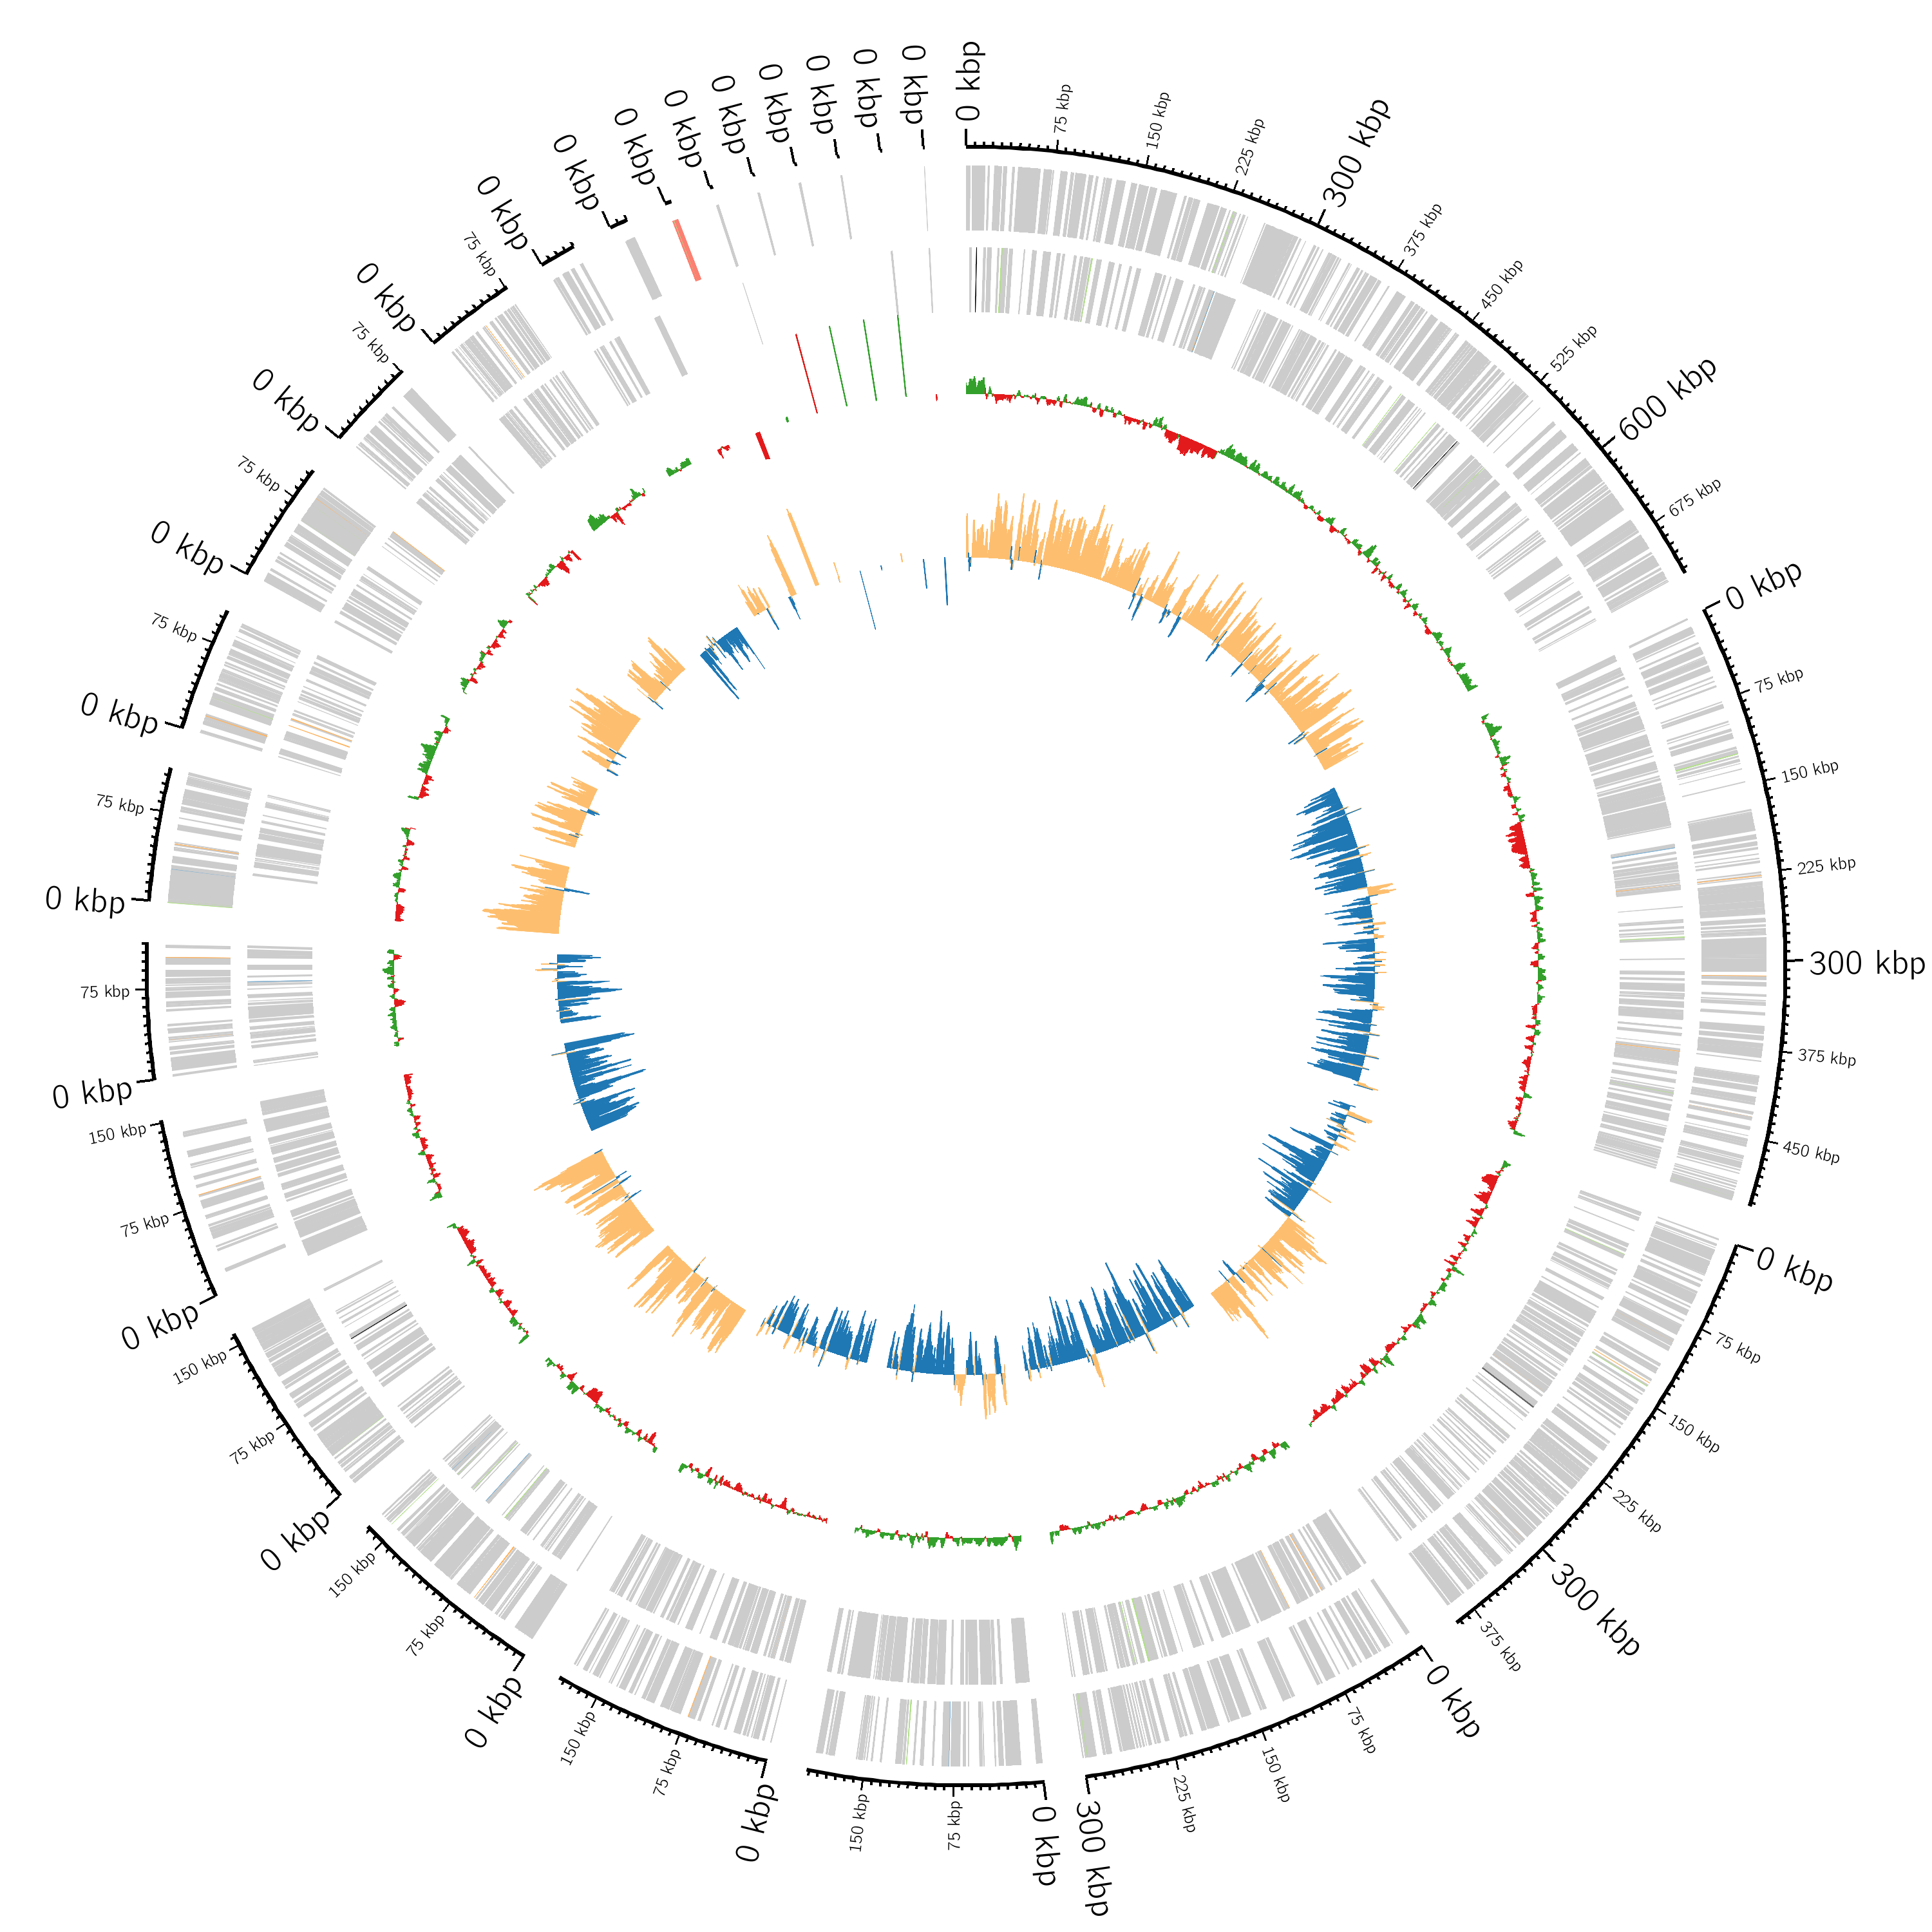

The table this chart was drawn from, first rows:
#Annotated with Bakta (v1.6.1): https://…
#Database (v4.0): https://doi.org/10.528…
#Sequence Id	Type	Start	Stop	Strand	Locus Tag	Gene	Product	DbXrefs
contig_1	cds	141	956	+	PGH39_00005		right-handed parallel beta-helix repeat-…	SO:0001217, UniRef:UniRef50_UPI000770737…
contig_1	cds	988	2016	+	PGH39_00010		radical SAM protein	RefSeq:WP_038837815.1, SO:0001217, UniPa…
contig_1	cds	2201	2464	+	PGH39_00015		IS3 family transposase	SO:0001217, UniRef:UniRef50_B8KLN7
contig_1	cds	2458	3276	+	PGH39_00020		Transposase and inactivated derivatives	SO:0001217, UniRef:UniRef50_E0XWE6
contig_1	cds	3622	5142	-	PGH39_00025		hypothetical protein	RefSeq:WP_040148105.1, SO:0001217, UniPa…
contig_1	cds	5397	6116	+	PGH39_00030	lPG_RS03810	class I SAM-dependent methyltransferase	COG:COG2226, COG:H, RefSeq:WP_038837832.…
contig_1	cds	6129	7214	+	PGH39_00035	lPG_RS03805	N-acetylneuraminate synthase family prot…	COG:COG2089, COG:M, RefSeq:WP_038837834.…
contig_1	cds	7211	8212	+	PGH39_00040	lPG_RS03800	phosphotransferase	COG:COG2334, COG:T, RefSeq:WP_038837836.…
contig_1	cds	8235	9350	+	PGH39_00045	lPG_RS03795	hypothetical protein	RefSeq:WP_229295305.1, SO:0001217, UniPa…
contig_1	cds	9476	9610	+	PGH39_00050		hypothetical protein	
contig_1	assembly_gap	9720	9819	.				
contig_1	cds	10001	11647	+	PGH39_00055		hypothetical protein	RefSeq:WP_038837839.1, SO:0001217, UniPa…
contig_1	cds	11613	12464	+	PGH39_00060	lPG_RS03825	ABC transporter permease	COG:COG1682, COG:G, RefSeq:WP_010946509.…
contig_1	cds	12461	13885	+	PGH39_00065	lPG_RS03830	ATP-binding cassette domain-containing p…	COG:COG1134, COG:G, RefSeq:WP_010946510.…
contig_1	cds	13891	15048	+	PGH39_00070		Alpha-2,8-polysialyltransferase (POLYST)	RefSeq:WP_038837842.1, SO:0001217, UniPa…
contig_1	cds	15171	16244	+	PGH39_00075	lPG_RS03845	acyltransferase	COG:COG1835, COG:M, KEGG:K16568, RefSeq:…
contig_1	cds	16413	17306	-	PGH39_00080	lPG_RS03850	glycosyltransferase family 2 protein	COG:COG1216, COG:G, RefSeq:WP_011214979.…
contig_1	cds	17300	18319	-	PGH39_00085	lPG_RS03855	glycosyltransferase family 2 protein	COG:COG1216, COG:G, RefSeq:WP_011214980.…
contig_1	cds	18531	19238	+	PGH39_00090	gloB	Zn-dependent hydrolase	COG:COG0491, COG:R, RefSeq:WP_011945910.…
contig_1	cds	19797	19991	+	PGH39_00095	csrA	carbon storage regulator CsrA	COG:COG1551, COG:T, GO:0005737, GO:00061…
contig_1	cds	20117	22099	-	PGH39_00100	oafA	acyltransferase	COG:COG1835, COG:M, KEGG:K16568, RefSeq:…
contig_1	cds	22262	23257	-	PGH39_00105	birA	bifunctional biotin--[acetyl-CoA-carboxy…	COG:COG1654, COG:K, RefSeq:WP_010946520.…
contig_1	cds	23261	23998	-	PGH39_00110	sfp	phosphopantetheine-protein transferase	COG:COG2091, COG:H, RefSeq:WP_010946521.…
contig_1	cds	24080	25033	+	PGH39_00115	accA	acetyl-CoA carboxylase carboxyltransfera…	COG:COG0825, COG:I, EC:2.1.3.15, GO:0003…
contig_1	cds	25026	26321	+	PGH39_00120	tilS	tRNA(Ile)-lysidine synthase	COG:COG0037, COG:J, EC:6.3.4.19, GO:0005…
contig_1	cds	26584	27120	+	PGH39_00125	rAYT	Transposase IS200 like	COG:COG1943, COG:X, RefSeq:WP_010946524.…
contig_1	cds	27364	28530	+	PGH39_00130		SGNH/GDSL hydrolase family protein	RefSeq:WP_011945916.1, SO:0001217, UniPa…
contig_1	cds	28527	29969	+	PGH39_00135	dltB	MBOAT family protein	COG:COG1696, COG:M, RefSeq:WP_038837849.…
contig_1	cds	30069	31445	-	PGH39_00140	sdaA	L-serine ammonia-lyase	COG:COG1760, COG:E, RefSeq:WP_011945918.…
contig_1	cds	31650	32351	+	PGH39_00145	mip	macrophage infectivity potentiator Mip	COG:COG0545, COG:O, EC:5.2.1.8, GO:00037…
contig_1	cds	32517	33764	+	PGH39_00150		MFS domain-containing protein	RefSeq:WP_011945919.1, SO:0001217, UniPa…
contig_1	tRNA	33881	33967	-	PGH39_00155	Leu_trna	tRNA-Leu(caa)	SO:0000264
contig_1	cds	34150	34536	+	PGH39_00160		DUF3757 domain-containing protein	RefSeq:WP_010946534.1, SO:0001217, UniPa…
contig_1	cds	34640	35983	-	PGH39_00165	nadA	quinolinate synthase NadA	COG:COG0379, COG:H, EC:2.5.1.72, KEGG:K0…
contig_1	cds	36058	37707	-	PGH39_00170	nadB	L-aspartate oxidase	COG:COG0029, COG:H, RefSeq:WP_027264587.…
contig_1	cds	37704	39074	-	PGH39_00175	purB	adenylosuccinate lyase	COG:COG0015, COG:F, EC:4.3.2.2, GO:00040…
contig_1	cds	39227	40930	+	PGH39_00180	sulP	sodium-independent anion transporter	COG:COG0659, COG:P, RefSeq:WP_016356992.…
contig_1	cds	41133	42836	-	PGH39_00185	caiA	acyl-CoA dehydrogenase	COG:COG1960, COG:I, RefSeq:WP_016356991.…
contig_1	cds	43065	44063	-	PGH39_00190	yxeI	choloylglycine hydrolase	COG:COG3049, COG:MR, RefSeq:WP_014326783…
contig_1	cds	44288	46675	+	PGH39_00195	ppsA	phosphoenolpyruvate synthase	COG:COG0574, COG:G, RefSeq:WP_013101200.…
contig_1	cds	46752	46904	+	PGH39_00200		hypothetical protein	SO:0001217, UniParc:UPI0002E3504C, UniRe…
contig_1	cds	46916	48355	+	PGH39_00205	kefB	cation:proton antiporter	COG:COG0475, COG:P, RefSeq:WP_010946542.…
contig_1	cds	48352	49194	+	PGH39_00210	nadC	carboxylating nicotinate-nucleotide diph…	COG:COG0157, COG:H, EC:2.4.2.19, KEGG:K0…
contig_1	cds	49191	50282	+	PGH39_00215	murG	undecaprenyldiphospho-muramoylpentapepti…	COG:COG0707, COG:M, EC:2.4.1.227, GO:000…
contig_1	cds	50257	51672	+	PGH39_00220	argE	peptidase M20	COG:COG0624, COG:E, RefSeq:WP_010946545.…
contig_1	cds	51764	52081	+	PGH39_00225	comEA	competence protein ComEA	COG:COG1555, COG:L, RefSeq:WP_011945930.…
contig_1	cds	52277	53314	+	PGH39_00230	mreB	rod shape-determining protein	COG:COG1077, COG:DZ, RefSeq:WP_011213320…
contig_1	cds	53292	54200	+	PGH39_00235	mreC	rod shape-determining protein MreC	COG:COG1792, COG:DZ, RefSeq:WP_010946548…
contig_1	cds	54197	54676	+	PGH39_00240	mreD	rod shape-determining protein MreD	COG:COG2891, COG:M, RefSeq:WP_011945932.…
contig_1	cds	54612	55214	-	PGH39_00245	rsuA	pseudouridine synthase	COG:COG1187, COG:J, RefSeq:WP_013101203.…
contig_1	cds	55475	56173	+	PGH39_00250		protein tyrosine phosphatase	RefSeq:WP_011945934.1, SO:0001217, UniPa…
contig_1	cds	56287	57543	+	PGH39_00255	icd	NADP-dependent isocitrate dehydrogenase	COG:C, COG:COG0538, SO:0001217, UniParc:…
contig_1	cds	57945	58280	+	PGH39_00260	clpS	ATP-dependent Clp protease adapter ClpS	COG:COG2127, COG:O, GO:0006508, GO:00301…
contig_1	cds	58312	60579	+	PGH39_00265	clpA	ATP-dependent Clp protease ATP-binding s…	COG:COG0542, COG:O, KEGG:K03694, RefSeq:…
contig_1	cds	60803	61582	+	PGH39_00270	wcaA	glycosyltransferase family 2 protein	COG:COG0463, COG:M, RefSeq:WP_011945937.…
contig_1	cds	61585	62835	+	PGH39_00275		O-antigen biosynthesis protein	RefSeq:WP_015444717.1, SO:0001217, UniPa…
contig_1	cds	62836	63171	-	PGH39_00280		Neurogenic locus notch	RefSeq:WP_011945939.1, SO:0001217, UniPa…
contig_1	cds	63341	63937	-	PGH39_00285		rhomboid family intramembrane serine pro…	RefSeq:WP_011945940.1, SO:0001217, UniPa…
... 3,072 more rows
